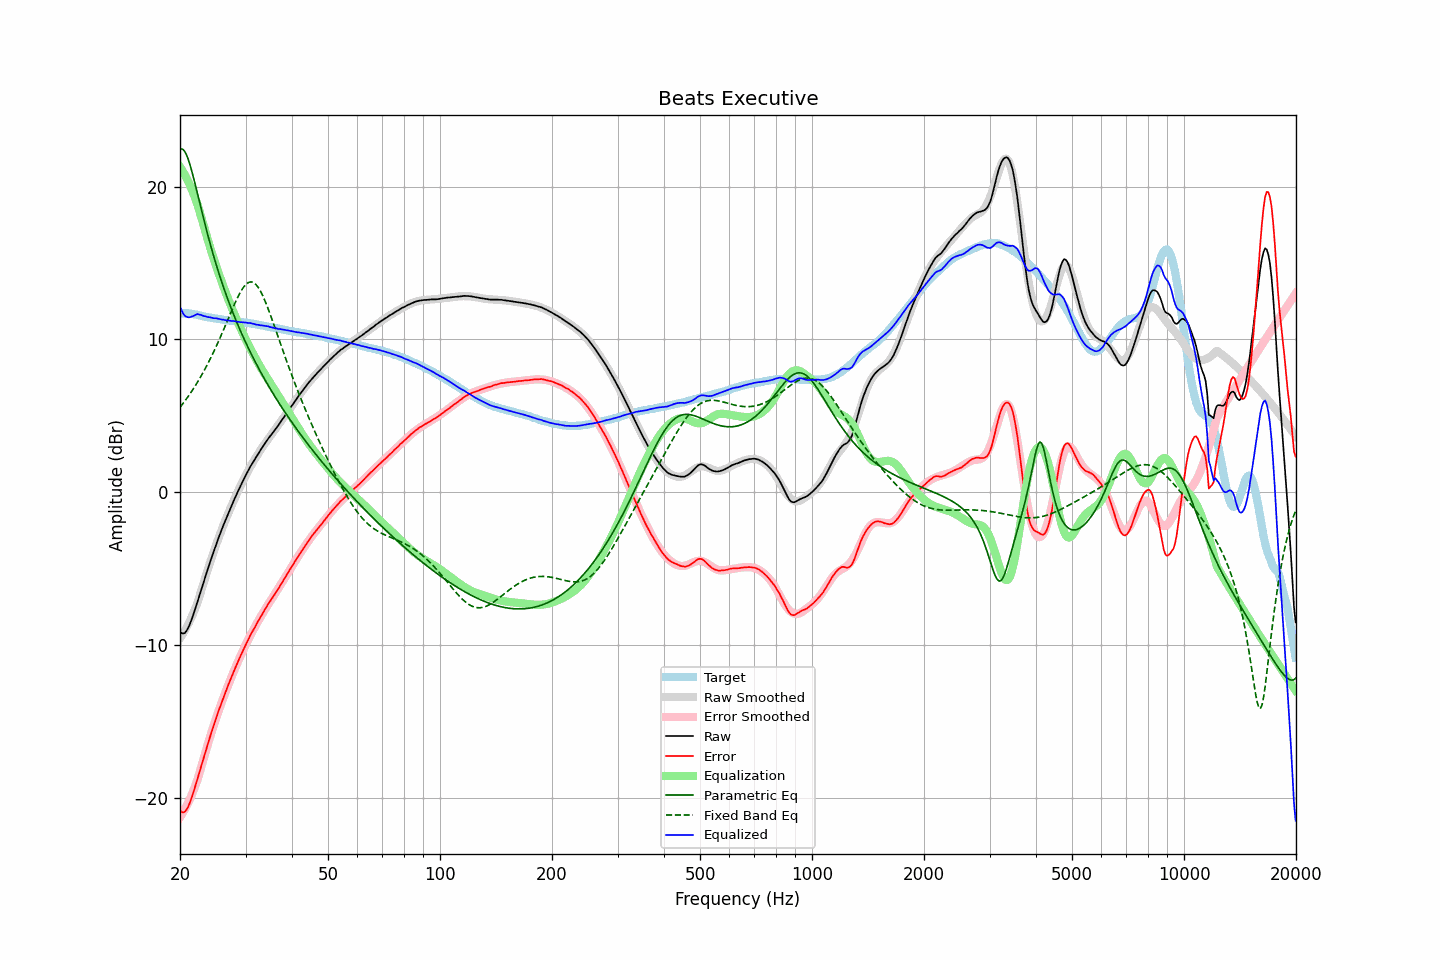

Values plotted in this chart, from the file beside it:
frequency, raw, error, smoothed, error_smoothed, equalization, parametric_eq, fixed_band_eq, equalized_raw, equalized_smoothed, target
20.00, -9.14, -20.85, -9.56, -21.28, 21.28, 22.44, 5.55, 12.14, 11.73, 11.70
20.20, -9.23, -20.94, -9.41, -21.13, 21.13, 22.47, 5.68, 11.89, 11.72, 11.70
20.40, -9.26, -20.97, -9.24, -20.95, 20.95, 22.42, 5.82, 11.69, 11.71, 11.70
20.61, -9.22, -20.93, -9.07, -20.77, 20.77, 22.29, 5.96, 11.54, 11.70, 11.70
20.81, -9.09, -20.80, -8.88, -20.57, 20.57, 22.09, 6.10, 11.48, 11.69, 11.70
21.02, -8.91, -20.62, -8.67, -20.35, 20.35, 21.82, 6.25, 11.44, 11.68, 11.70
21.23, -8.68, -20.37, -8.46, -20.13, 20.13, 21.50, 6.40, 11.44, 11.67, 11.68
21.44, -8.41, -20.08, -8.23, -19.89, 19.89, 21.14, 6.55, 11.48, 11.66, 11.67
21.66, -8.12, -19.77, -7.99, -19.63, 19.63, 20.75, 6.71, 11.52, 11.64, 11.65
21.87, -7.80, -19.43, -7.74, -19.37, 19.37, 20.34, 6.87, 11.57, 11.63, 11.63
22.09, -7.47, -19.09, -7.48, -19.09, 19.09, 19.91, 7.04, 11.62, 11.61, 11.62
22.31, -7.14, -18.73, -7.20, -18.79, 18.79, 19.48, 7.21, 11.65, 11.59, 11.59
22.54, -6.81, -18.38, -6.86, -18.43, 18.43, 19.04, 7.39, 11.62, 11.57, 11.57
22.76, -6.46, -18.01, -6.51, -18.06, 18.06, 18.61, 7.57, 11.60, 11.55, 11.55
22.99, -6.13, -17.66, -6.16, -17.69, 17.69, 18.18, 7.76, 11.56, 11.53, 11.52
23.22, -5.80, -17.30, -5.82, -17.32, 17.32, 17.76, 7.95, 11.52, 11.50, 11.49
23.45, -5.46, -16.93, -5.48, -16.96, 16.96, 17.35, 8.14, 11.50, 11.48, 11.46
23.69, -5.15, -16.60, -5.15, -16.61, 16.61, 16.94, 8.34, 11.46, 11.46, 11.45
23.92, -4.82, -16.25, -4.82, -16.26, 16.26, 16.55, 8.55, 11.45, 11.44, 11.43
24.16, -4.49, -15.91, -4.51, -15.93, 15.93, 16.16, 8.76, 11.43, 11.42, 11.42
24.40, -4.19, -15.59, -4.19, -15.59, 15.59, 15.79, 8.97, 11.40, 11.40, 11.40
24.65, -3.89, -15.27, -3.89, -15.27, 15.27, 15.42, 9.19, 11.38, 11.38, 11.38
24.89, -3.57, -14.93, -3.58, -14.95, 14.95, 15.07, 9.42, 11.38, 11.36, 11.36
25.14, -3.27, -14.62, -3.29, -14.64, 14.64, 14.72, 9.65, 11.37, 11.35, 11.35
25.39, -2.99, -14.32, -3.00, -14.33, 14.33, 14.39, 9.88, 11.34, 11.33, 11.33
25.65, -2.72, -14.04, -2.72, -14.03, 14.03, 14.06, 10.12, 11.32, 11.32, 11.32
25.91, -2.45, -13.74, -2.44, -13.74, 13.74, 13.74, 10.36, 11.29, 11.30, 11.29
26.16, -2.17, -13.45, -2.17, -13.46, 13.46, 13.43, 10.60, 11.29, 11.29, 11.28
26.43, -1.92, -13.19, -1.91, -13.18, 13.18, 13.13, 10.85, 11.26, 11.27, 11.27
26.69, -1.65, -12.90, -1.65, -12.90, 12.90, 12.83, 11.10, 11.25, 11.25, 11.24
26.96, -1.40, -12.63, -1.40, -12.63, 12.63, 12.54, 11.35, 11.23, 11.24, 11.23
27.23, -1.15, -12.37, -1.14, -12.37, 12.37, 12.26, 11.60, 11.22, 11.22, 11.22
27.50, -0.90, -12.12, -0.90, -12.11, 12.11, 11.98, 11.84, 11.20, 11.21, 11.21
27.77, -0.65, -11.84, -0.66, -11.85, 11.85, 11.72, 12.09, 11.20, 11.19, 11.19
28.05, -0.42, -11.61, -0.42, -11.60, 11.60, 11.45, 12.32, 11.18, 11.18, 11.18
28.33, -0.19, -11.36, -0.19, -11.36, 11.36, 11.20, 12.55, 11.16, 11.17, 11.16
28.62, 0.03, -11.12, 0.04, -11.11, 11.11, 10.95, 12.77, 11.14, 11.15, 11.15
28.90, 0.26, -10.88, 0.27, -10.87, 10.87, 10.70, 12.98, 11.13, 11.14, 11.13
29.19, 0.48, -10.64, 0.48, -10.64, 10.64, 10.46, 13.16, 11.12, 11.13, 11.11
29.48, 0.70, -10.42, 0.70, -10.41, 10.41, 10.22, 13.33, 11.11, 11.11, 11.11
29.78, 0.91, -10.19, 0.91, -10.19, 10.19, 9.99, 13.48, 11.11, 11.10, 11.10
30.08, 1.12, -9.97, 1.11, -9.97, 9.97, 9.76, 13.59, 11.10, 11.09, 11.09
30.38, 1.31, -9.76, 1.31, -9.76, 9.76, 9.54, 13.68, 11.07, 11.07, 11.07
30.68, 1.52, -9.55, 1.51, -9.55, 9.55, 9.32, 13.74, 11.07, 11.06, 11.06
30.99, 1.71, -9.32, 1.69, -9.35, 9.35, 9.11, 13.76, 11.06, 11.04, 11.03
31.30, 1.88, -9.14, 1.88, -9.14, 9.14, 8.90, 13.74, 11.03, 11.02, 11.02
31.61, 2.07, -8.95, 2.06, -8.94, 8.94, 8.69, 13.69, 11.01, 11.01, 11.01
31.93, 2.22, -8.77, 2.24, -8.75, 8.75, 8.48, 13.61, 10.97, 10.99, 10.99
32.24, 2.40, -8.56, 2.41, -8.56, 8.56, 8.28, 13.49, 10.96, 10.97, 10.96
32.57, 2.56, -8.38, 2.57, -8.38, 8.38, 8.09, 13.34, 10.94, 10.95, 10.94
32.89, 2.73, -8.21, 2.74, -8.19, 8.19, 7.89, 13.16, 10.92, 10.93, 10.93
33.22, 2.90, -8.01, 2.89, -8.01, 8.01, 7.70, 12.96, 10.91, 10.91, 10.90
33.55, 3.06, -7.84, 3.05, -7.84, 7.84, 7.51, 12.73, 10.90, 10.89, 10.89
33.89, 3.21, -7.66, 3.20, -7.67, 7.67, 7.32, 12.49, 10.87, 10.87, 10.86
34.23, 3.37, -7.48, 3.35, -7.50, 7.50, 7.14, 12.23, 10.86, 10.85, 10.84
34.57, 3.52, -7.31, 3.50, -7.33, 7.33, 6.96, 11.95, 10.85, 10.83, 10.82
34.92, 3.64, -7.16, 3.64, -7.16, 7.16, 6.78, 11.67, 10.81, 10.80, 10.80
35.27, 3.78, -7.00, 3.79, -6.99, 6.99, 6.61, 11.38, 10.78, 10.78, 10.78
35.62, 3.93, -6.84, 3.94, -6.83, 6.83, 6.43, 11.08, 10.75, 10.76, 10.76
35.97, 4.07, -6.68, 4.08, -6.66, 6.66, 6.26, 10.78, 10.73, 10.74, 10.74
... 635 more rows
